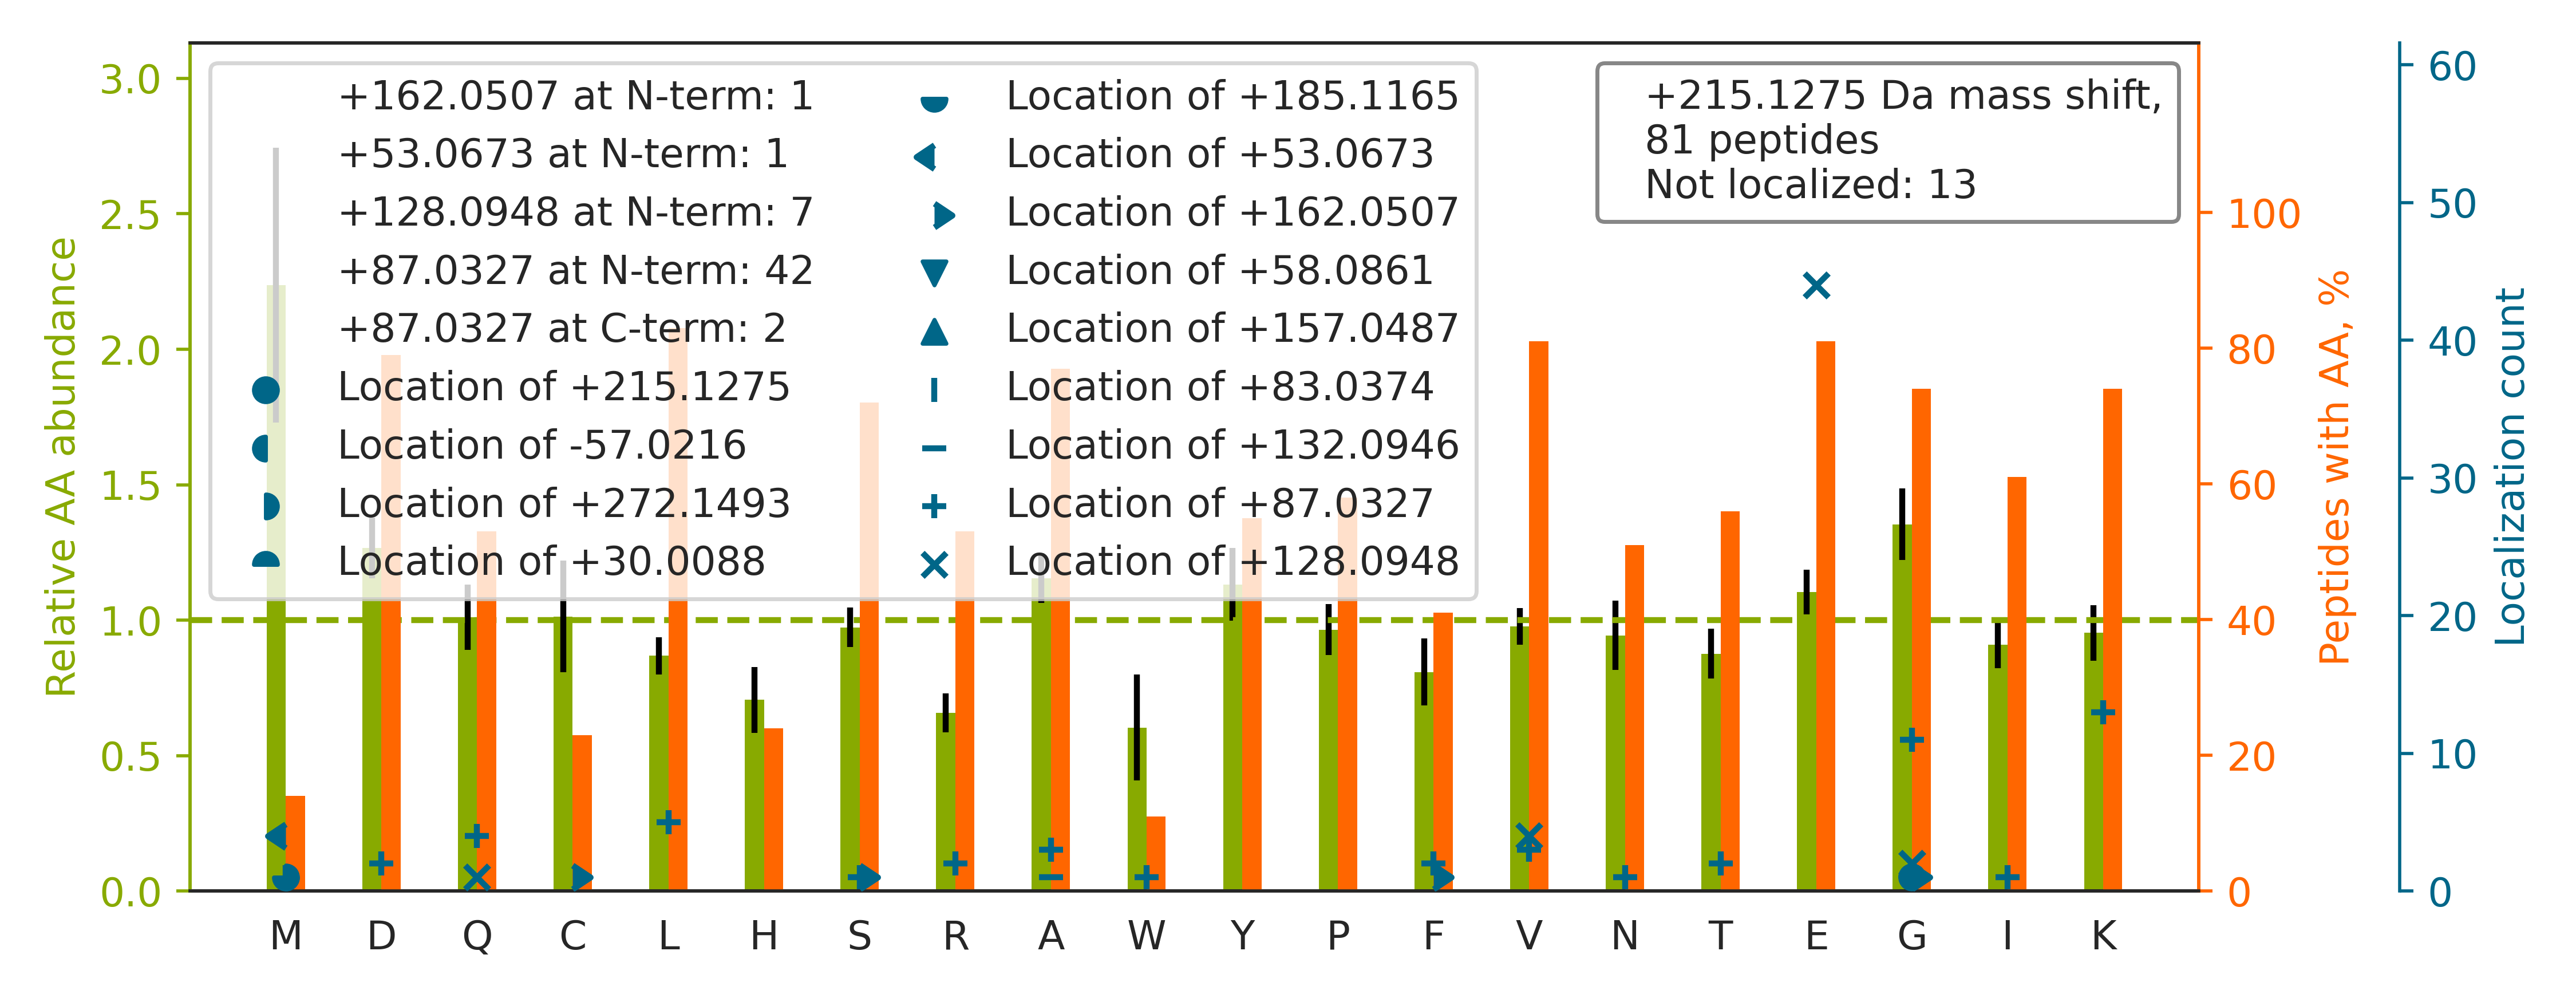

The file beside this chart, header and first rows:
top isoform	localization score	spectrum
K.L[+87]DAE[+128]VSKWDDSGNDIIVLAK.Q	0.9996	87CPTAC_COprospective_W_VU_20160701_09CO…
K.D[+87]DQVTVIGAGVTLHE[+128]ALAAAELLKK.E	1	54CPTAC_COprospective_W_VU_20160226_01CO…
R.G[+87]PGQAE[+128]APAGVESILLTIKDDTIYLTR…	1	28CPTAC_COprospective_W_VU_20150810_05CO…
K.G[+87]PSAAGE[+128]QEPDKESGASVDEVAR.Q	0.6732	65CPTAC_COprospective_W_VU_20160322_05CO…
K.A[+87]E[+128]AESLYQSKYEELQITAGR.H	0.9993	03CPTAC_COprospective_W_VU_20150624_05CO…
R.F[+87]SFSGNTLVSSSADPE[+128]GHFETPIWIER…	0.9998	02CPTAC_COprospective_W_VU_20150624_01CO…
R.KELEQVCNPIISGLYQGAGGPGPGGFGAQGPK.G		72CPTAC_COprospective_W_VU_20160422_05CO…
K.G[+87]YAFIE[+128]FASFEDAKEALNSCNK.R	1	28CPTAC_COprospective_W_VU_20150810_05CO…
R.K[+87]PVLPALTINPTIAE[+128]GPSPTSEGASEA…	0.99	66CPTAC_COprospective_W_VU_20160323_11CO…
K.V[+128]SDLTQAANK[+87]NNDALR.Q	1.0	34CPTAC_COprospective_W_VU_20150824_11CO…
K.EEAFDAICQLVAGKEPANVGVTK.A		49CPTAC_COprospective_W_VU_20151222_11CO…
K.G[+87]LAPDLPE[+128]DLYHLIK.K	0.9998	61CPTAC_COprospective_W_VU_20160707_11CO…
R.G[+87]VVDSE[+128]DLPLNISR.E	1.0	50CPTAC_COprospective_W_VU_20151222_05CO…
R.M[+53]PC[+162]AEDYLSVVLNQLCVLHEK.T	0.9866	65CPTAC_COprospective_W_VU_20160322_05CO…
R.MPCAEDYLSVVLNQLCVLHEKTPVSDR.V		86CPTAC_COprospective_W_VU_20160628_11CO…
K.L[+87]PGIVAE[+128]GRDDLYVSDAFHK.A	1	61CPTAC_COprospective_W_VU_20160707_11CO…
K.CEELSGLHGQLQEAR.A		11CPTAC_COprospective_W_VU_20151002_05CO…
K.G[+87]IYQSLE[+128]GAVQAGQLK.V	1.0	54CPTAC_COprospective_W_VU_20160226_01CO…
R.T[+87]GPAATTLPDGAAAE[+128]SLVESSEVAVIG…	0.9948	26CPTAC_COprospective_W_VU_20150810_05CO…
R.Q[+87]IQAAYSILSE[+128]VQQAVSQGSSDSQILD…	1.0	51CPTAC_COprospective_W_VU_20160215_16CO…
K.D[+87]LAE[+128]VGEGGGHSQAR.E	1	05CPTAC_COprospective_W_VU_20150915_05CO…
R.NDFQLIGIQDGYLSLLQDSGEVREDLR.L		86CPTAC_COprospective_W_VU_20160628_11CO…
R.T[+87]PSSYGAGE[+128]LLDFSLADAVNQEFLTTR…	1	51CPTAC_COprospective_W_VU_20160215_16CO…
R.TVPPAVTGITFLSGGQSEEEASINLNAINK.C		72CPTAC_COprospective_W_VU_20160422_05CO…
R.V[+87]YGSFLVNPE[+128]SGYNVSLLYDLENLPAS…	1	40CPTAC_COprospective_W_VU_20150909_05CO…
R.FSDTCFLDTDGQATCDACAPGYTGR.R		59CPTAC_COprospective_W_VU_20160308_13CO…
K.GFGFVCFSSPEEATK.A		26CPTAC_COprospective_W_VU_20150810_05CO…
R.F[+162]DFM[+53]GTCTYLLVGSCGQNAALPAFR.V	0.5091	02CPTAC_COprospective_W_VU_20150624_01CO…
R.K[+87]LE[+128]GDSTDLSDQIAELQAQIAELK.M	1	38CPTAC_COprospective_W_VU_20150904_11CO…
R.VLECLASG[-57]IVM[+272]PDGSGIYDPCEKEATD…	0.6289	61CPTAC_COprospective_W_VU_20160707_11CO…
R.IPADTFAALKNPNAM[+83]LVNLEEPLA[+132]STY…	0.7204	02CPTAC_COprospective_W_VU_20150624_01CO…
R.G[+87]GICNGDGGTPLVCE[+128]GLAHGVASFSLG…	1.0	38CPTAC_COprospective_W_VU_20150904_11CO…
R.GNVAG[+162]DSKNDPPM[+53]EAAGFTAQVIILNH…	0.6977	86CPTAC_COprospective_W_VU_20160628_11CO…
K.G[+87]LAPDLPE[+128]DLYHLIKK.A	1	89CPTAC_COprospective_W_VU_20160707_11CO…
R.K[+87]DPE[+128]LWGSVLLESNPYR.R	1	56CPTAC_COprospective_W_VU_20160303_01CO…
K.VLGAFSDGLAHLDNLK.G		79CPTAC_COprospective_W_VU_20160510_05CO…
K.V[+87]GAHAGE[+128]YGAEALER.M	0.9999	71CPTAC_COprospective_W_VU_20160414_14CO…
K.S[+87]GDRGE[+128]TGPAGPTGPVGPVGAR.G	1.0	54CPTAC_COprospective_W_VU_20160226_01CO…
K.Q[+87]LE[+128]DELVSLQKK.L	0.9995	30CPTAC_COprospective_W_VU_20150810_20CO…
R.YTIAALLSPYSYSTTAVVTNPKE.-		92CPTAC_COprospective_W_VU_20160728_11CO…
R.A[+87]E[+128]DGSVIDYELIDQDARDLYDAGVK.R	0.9999	81CPTAC_COprospective_W_VU_20160519_11CO…
R.FQSVPAQPGQTSPLLQYFGILLDQGQLNK.Y		02CPTAC_COprospective_W_VU_20150624_01CO…
R.G[+87]WGDQLIWTQTYE[+128]EALYK.S	0.8149	43CPTAC_COprospective_W_VU_20151130_01CO…
K.N[+87]LQE[+128]AEEWYK.S	0.9396	05CPTAC_COprospective_W_VU_20150915_05CO…
R.GYQLSDVDGVTCEDIDECALPTGGHICSYR.C		82CPTAC_COprospective_W_VU_20160520_11CO…
K.G[+128]GVVGIK[+87]VDK.G	1.0	25CPTAC_COprospective_W_VU_20160726_05CO…
R.V[+87]FE[+128]VSLADLQNDEVAFRK.F	1	22CPTAC_COprospective_W_VU_20150202_05CO…
-.MVNPTVFFDIAVDGEPLGR.V		75CPTAC_COprospective_W_VU_20160502_11CO…
R.ALEEALEAKEELER.T		54CPTAC_COprospective_W_VU_20160226_01CO…
K.A[+87]AE[+128]DYGVIK.T	1.0	41CPTAC_COprospective_W_VU_20151124_21CO…
R.MPQAPPSLCVTPYPEPSECSWKDPEAEAALELALSITR…		28CPTAC_COprospective_W_VU_20150810_05CO…
K.W[+87]DE[+128]EWDKNK.S	0.9635	87CPTAC_COprospective_W_VU_20160701_09CO…
K.V[+128]VLDDK[+87]DYFLFR.D	1.0	62CPTAC_COprospective_W_VU_20160311_05CO…
K.V[+128]LRDNIQGITK[+87]PAIR.R	1.0	72CPTAC_COprospective_W_VU_20160422_05CO…
R.L[+87]VVLGFPCNQFGHQE[+128]NCQNEEILNSLK…	0.9854	76CPTAC_COprospective_W_VU_20160502_11CO…
R.ADVDAATLAR.I		70CPTAC_COprospective_W_VU_20160421_11CO…
K.Q[+128]KPNLGK[+87]YDDPPDWQEILTYFR.G	0.05081	01CPTAC_COprospective_W_VU_20150901_01CO…
R.R[+87]SLE[+128]TNGEINLPK.D	0.8535	05CPTAC_COprospective_W_VU_20150915_05CO…
R.L[+87]PGDIQVVPIGVGPNANVQE[+128]LER.I	0.9854	48CPTAC_COprospective_W_VU_20151209_15CO…
R.V[+128]NFDDYTVNLGGLK[+87]DHIK.E	1.0	87CPTAC_COprospective_W_VU_20160701_09CO…
... 21 more rows
